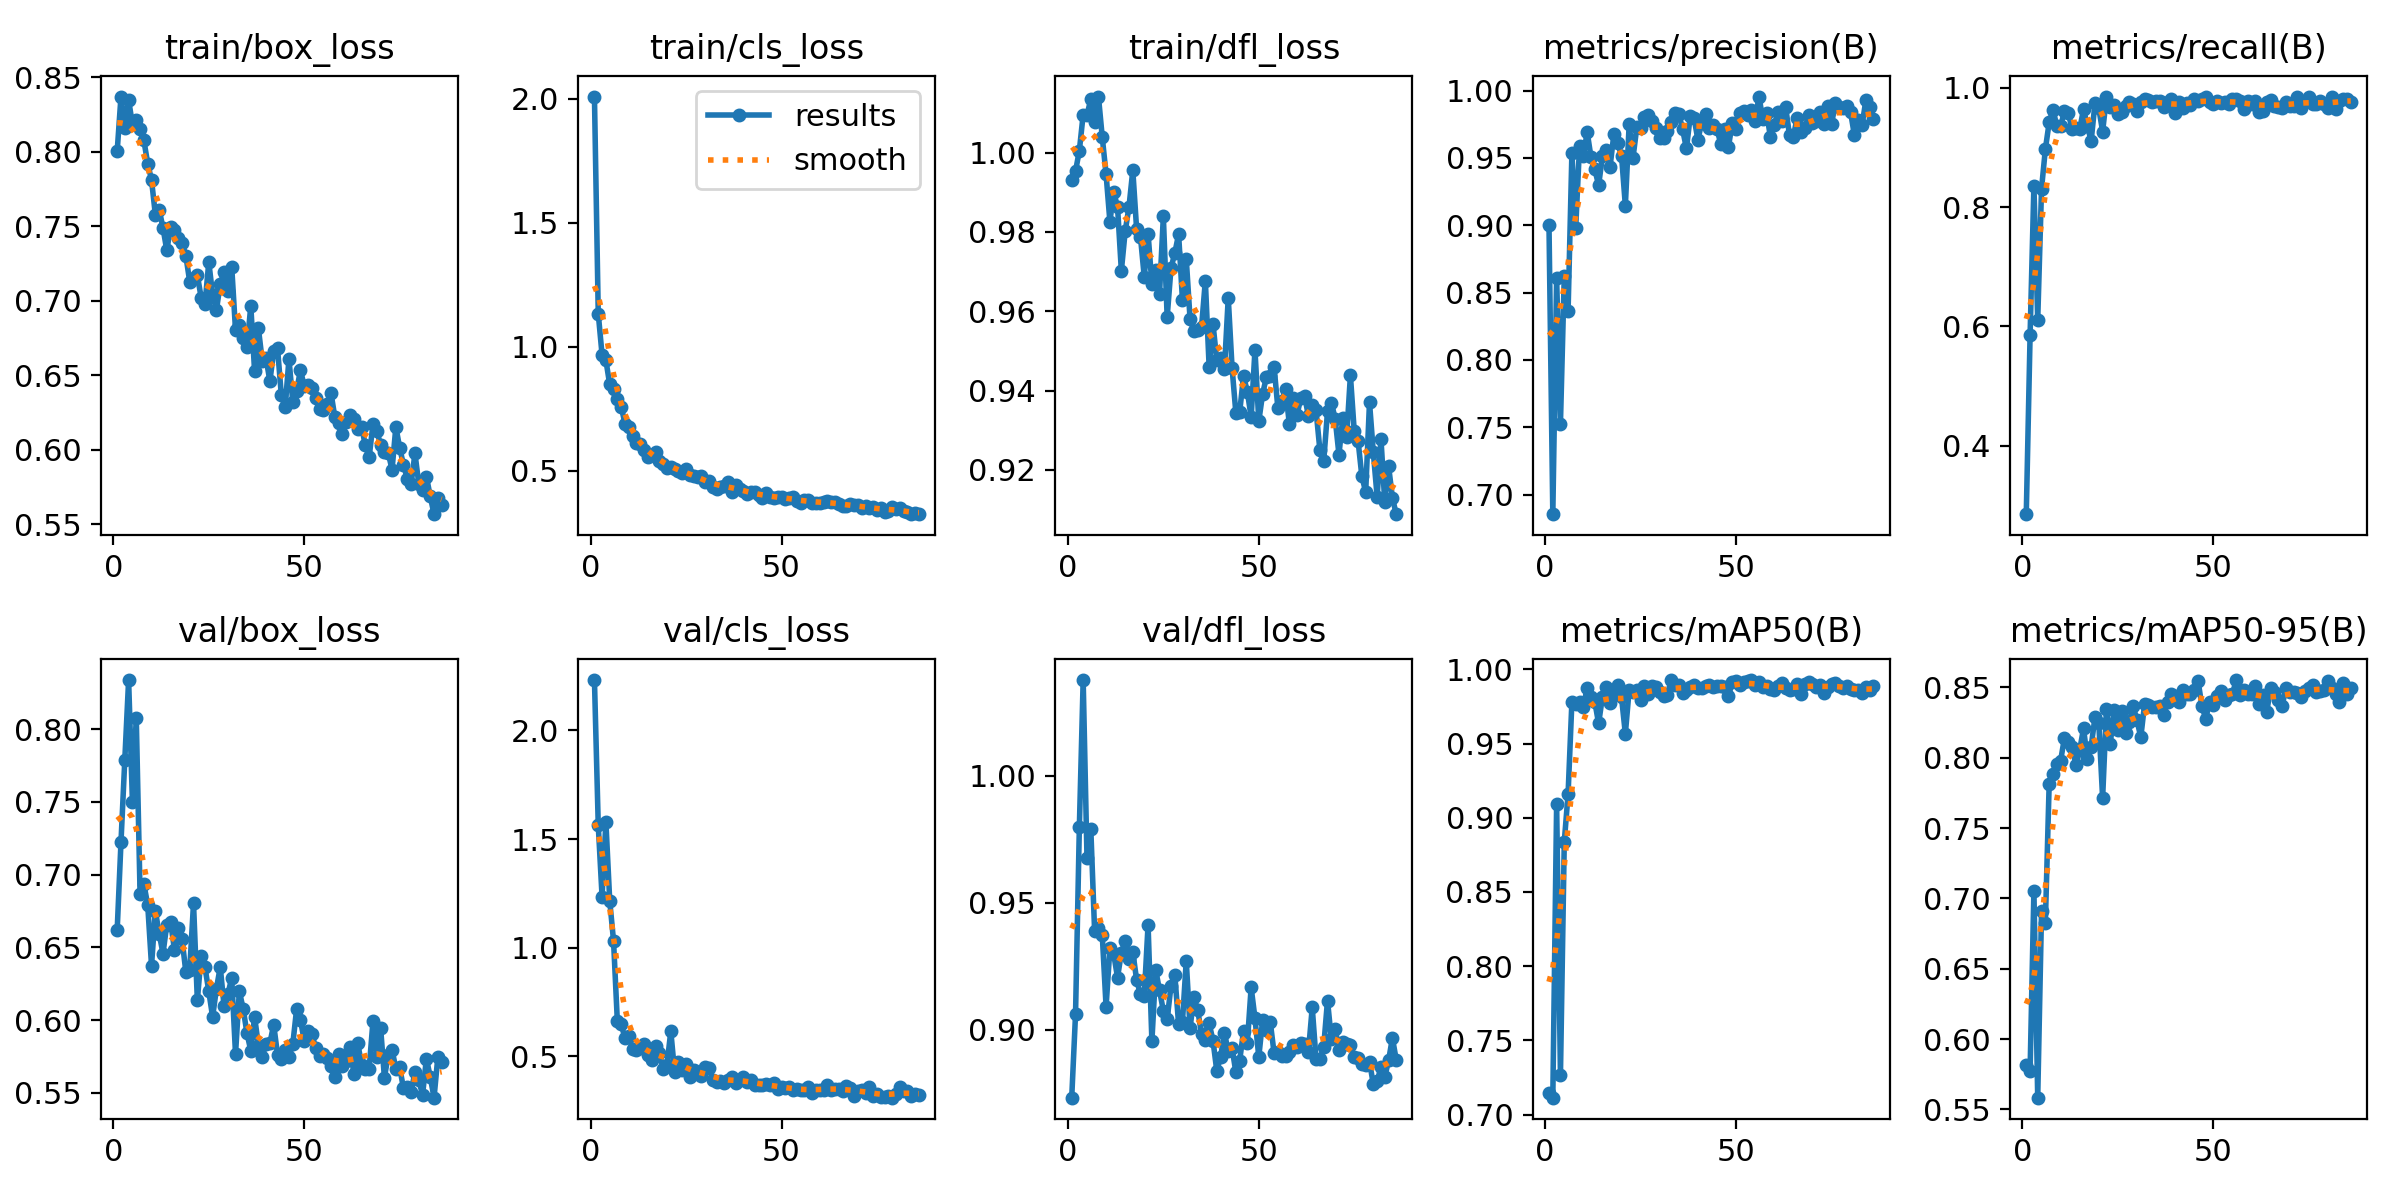

The data file committed next to this chart (first rows):
epoch, time, train/box_loss, train/cls_loss, train/dfl_loss, metrics/precision(B), metrics/recall(B), metrics/mAP50(B), metrics/mAP50-95(B), val/box_loss, val/cls_loss, val/dfl_loss, lr/pg0, lr/pg1, lr/pg2
1, 6.554, 0.8004, 2.009, 0.993, 0.9001, 0.2854, 0.7143, 0.5813, 0.6617, 2.231, 0.8731, 0.0004834, 0.0004834, 0.0004834
2, 11.13, 0.8372, 1.134, 0.9953, 0.6855, 0.585, 0.7114, 0.5773, 0.7223, 1.562, 0.9061, 0.000977, 0.000977, 0.000977
3, 15.45, 0.8161, 0.9681, 1.001, 0.8605, 0.8359, 0.909, 0.7055, 0.779, 1.235, 0.9799, 0.001464, 0.001464, 0.001464
4, 19.74, 0.835, 0.9461, 1.01, 0.7527, 0.6111, 0.7267, 0.5584, 0.8337, 1.579, 1.038, 0.001634, 0.001634, 0.001634
5, 23.95, 0.8184, 0.8489, 1.01, 0.8621, 0.8311, 0.8837, 0.6908, 0.7497, 1.217, 0.9678, 0.001623, 0.001623, 0.001623
6, 28.18, 0.8215, 0.8319, 1.013, 0.8363, 0.8971, 0.916, 0.6826, 0.8077, 1.032, 0.979, 0.001612, 0.001612, 0.001612
7, 32.35, 0.8153, 0.7916, 1.008, 0.9536, 0.9421, 0.9782, 0.7816, 0.6867, 0.6617, 0.9387, 0.001601, 0.001601, 0.001601
8, 36.64, 0.8077, 0.7595, 1.014, 0.8982, 0.9635, 0.9764, 0.7887, 0.6933, 0.6471, 0.94, 0.00159, 0.00159, 0.00159
9, 40.88, 0.7922, 0.6911, 1.004, 0.9589, 0.9359, 0.9777, 0.7956, 0.6792, 0.5857, 0.9373, 0.001579, 0.001579, 0.001579
10, 45.1, 0.7812, 0.6777, 0.9946, 0.9515, 0.9359, 0.9748, 0.798, 0.6374, 0.5931, 0.909, 0.001568, 0.001568, 0.001568
11, 49.28, 0.7579, 0.6401, 0.9826, 0.9692, 0.9605, 0.9877, 0.8141, 0.6751, 0.5361, 0.932, 0.001557, 0.001557, 0.001557
12, 53.48, 0.7612, 0.611, 0.99, 0.9505, 0.9582, 0.9812, 0.8112, 0.6595, 0.5309, 0.9298, 0.001546, 0.001546, 0.001546
13, 57.68, 0.7491, 0.6105, 0.9864, 0.9414, 0.9308, 0.9781, 0.8076, 0.6457, 0.5394, 0.9205, 0.001535, 0.001535, 0.001535
14, 61.84, 0.7339, 0.5845, 0.9702, 0.9298, 0.9332, 0.9635, 0.7948, 0.6657, 0.5568, 0.9302, 0.001524, 0.001524, 0.001524
15, 66.08, 0.7497, 0.5557, 0.9801, 0.9511, 0.9303, 0.9816, 0.8056, 0.6674, 0.5074, 0.9351, 0.001513, 0.001513, 0.001513
16, 70.29, 0.7479, 0.5638, 0.9863, 0.9557, 0.9646, 0.9885, 0.8209, 0.6485, 0.4855, 0.9278, 0.001502, 0.001502, 0.001502
17, 74.41, 0.7425, 0.5755, 0.9956, 0.9435, 0.9358, 0.9776, 0.7989, 0.6632, 0.5465, 0.9307, 0.001491, 0.001491, 0.001491
18, 78.6, 0.739, 0.541, 0.9808, 0.9677, 0.9113, 0.9833, 0.808, 0.6555, 0.5164, 0.9195, 0.00148, 0.00148, 0.00148
19, 82.74, 0.7301, 0.5302, 0.9788, 0.9607, 0.9742, 0.9898, 0.8291, 0.6328, 0.442, 0.914, 0.001469, 0.001469, 0.001469
20, 86.9, 0.713, 0.5133, 0.9687, 0.9518, 0.9656, 0.9811, 0.8246, 0.6345, 0.461, 0.9133, 0.001458, 0.001458, 0.001458
21, 91.09, 0.7156, 0.5178, 0.9796, 0.9145, 0.9267, 0.9567, 0.7713, 0.6803, 0.6164, 0.9413, 0.001447, 0.001447, 0.001447
22, 95.33, 0.7173, 0.5085, 0.9669, 0.975, 0.9843, 0.9863, 0.835, 0.6136, 0.4276, 0.8954, 0.001436, 0.001436, 0.001436
23, 99.55, 0.7022, 0.4989, 0.9704, 0.95, 0.9682, 0.9844, 0.81, 0.6442, 0.4725, 0.9235, 0.001425, 0.001425, 0.001425
24, 103.7, 0.6978, 0.4917, 0.9644, 0.9727, 0.9706, 0.9863, 0.8341, 0.6364, 0.4364, 0.9154, 0.001414, 0.001414, 0.001414
25, 107.8, 0.7261, 0.5076, 0.9839, 0.9726, 0.9569, 0.9795, 0.8198, 0.6198, 0.4659, 0.9074, 0.001403, 0.001403, 0.001403
26, 111.9, 0.7041, 0.484, 0.9585, 0.98, 0.9603, 0.9888, 0.8331, 0.6022, 0.4077, 0.904, 0.001392, 0.001392, 0.001392
27, 116.1, 0.694, 0.4793, 0.9708, 0.9816, 0.9694, 0.9834, 0.8174, 0.6216, 0.436, 0.9172, 0.001381, 0.001381, 0.001381
28, 120.3, 0.7114, 0.4758, 0.9747, 0.9776, 0.977, 0.9886, 0.8257, 0.6365, 0.4188, 0.9217, 0.00137, 0.00137, 0.00137
29, 124.4, 0.7194, 0.4813, 0.9794, 0.9718, 0.9721, 0.9882, 0.8367, 0.6096, 0.4087, 0.902, 0.001359, 0.001359, 0.001359
30, 128.6, 0.7067, 0.456, 0.9629, 0.965, 0.9614, 0.985, 0.8265, 0.6178, 0.4509, 0.903, 0.001348, 0.001348, 0.001348
31, 132.8, 0.723, 0.4614, 0.9732, 0.9647, 0.9764, 0.9821, 0.8146, 0.6289, 0.4489, 0.9271, 0.001337, 0.001337, 0.001337
32, 136.9, 0.6804, 0.4342, 0.958, 0.9702, 0.9805, 0.9829, 0.8383, 0.5768, 0.3927, 0.9006, 0.001326, 0.001326, 0.001326
33, 141.1, 0.6837, 0.4283, 0.955, 0.9768, 0.9792, 0.9928, 0.8376, 0.6198, 0.3829, 0.9128, 0.001315, 0.001315, 0.001315
34, 145.2, 0.6754, 0.4361, 0.9552, 0.9837, 0.9755, 0.9897, 0.8361, 0.6079, 0.3885, 0.9076, 0.001304, 0.001304, 0.001304
35, 149.4, 0.6687, 0.4408, 0.9559, 0.9829, 0.9772, 0.9896, 0.8362, 0.591, 0.3759, 0.8984, 0.001293, 0.001293, 0.001293
36, 153.6, 0.6967, 0.4576, 0.9677, 0.9711, 0.9788, 0.9841, 0.8368, 0.579, 0.3896, 0.8957, 0.001282, 0.001282, 0.001282
37, 157.8, 0.6526, 0.4158, 0.9459, 0.957, 0.9674, 0.9864, 0.8302, 0.6023, 0.4059, 0.9024, 0.001271, 0.001271, 0.001271
38, 161.9, 0.6815, 0.4417, 0.9569, 0.981, 0.9768, 0.9879, 0.8395, 0.5824, 0.3774, 0.8956, 0.00126, 0.00126, 0.00126
39, 166.1, 0.6597, 0.4269, 0.9476, 0.9796, 0.9817, 0.9897, 0.8451, 0.5749, 0.3903, 0.8837, 0.001249, 0.001249, 0.001249
40, 170.2, 0.6615, 0.4203, 0.9483, 0.9635, 0.9572, 0.9874, 0.8439, 0.5839, 0.4071, 0.8892, 0.001238, 0.001238, 0.001238
41, 174.3, 0.6462, 0.4058, 0.9454, 0.976, 0.9769, 0.9872, 0.8395, 0.5841, 0.3834, 0.8987, 0.001227, 0.001227, 0.001227
42, 178.6, 0.6662, 0.4149, 0.9634, 0.9825, 0.9664, 0.9891, 0.8478, 0.5969, 0.3904, 0.8914, 0.001216, 0.001216, 0.001216
43, 182.8, 0.6683, 0.4138, 0.9458, 0.9723, 0.9742, 0.9897, 0.8456, 0.5764, 0.3698, 0.8927, 0.001205, 0.001205, 0.001205
44, 187, 0.6369, 0.4028, 0.9343, 0.9747, 0.9708, 0.988, 0.8454, 0.573, 0.3681, 0.8831, 0.001194, 0.001194, 0.001194
45, 191.1, 0.6286, 0.3931, 0.9346, 0.9715, 0.9808, 0.9886, 0.848, 0.5793, 0.3698, 0.8878, 0.001183, 0.001183, 0.001183
46, 195.3, 0.6611, 0.4129, 0.9436, 0.9603, 0.9772, 0.9887, 0.8546, 0.5749, 0.3732, 0.8994, 0.001172, 0.001172, 0.001172
47, 199.5, 0.6321, 0.3947, 0.9398, 0.9716, 0.9817, 0.9878, 0.8368, 0.5834, 0.3679, 0.8947, 0.001161, 0.001161, 0.001161
48, 203.7, 0.6399, 0.3894, 0.9333, 0.9582, 0.9848, 0.982, 0.8278, 0.6075, 0.3764, 0.9166, 0.00115, 0.00115, 0.00115
49, 207.9, 0.6533, 0.3957, 0.9503, 0.9756, 0.9756, 0.9913, 0.8395, 0.6002, 0.3498, 0.9045, 0.001139, 0.001139, 0.001139
50, 212.1, 0.6432, 0.3943, 0.9323, 0.9717, 0.9726, 0.9921, 0.8375, 0.5859, 0.3609, 0.8892, 0.001128, 0.001128, 0.001128
51, 216.3, 0.6439, 0.389, 0.9392, 0.9835, 0.9777, 0.9896, 0.8437, 0.5927, 0.3566, 0.9036, 0.001117, 0.001117, 0.001117
52, 220.4, 0.6413, 0.3928, 0.9434, 0.9845, 0.9747, 0.9913, 0.8474, 0.5906, 0.3599, 0.8999, 0.001106, 0.001106, 0.001106
53, 224.6, 0.6348, 0.3944, 0.9436, 0.9817, 0.9767, 0.9923, 0.8412, 0.5806, 0.3441, 0.903, 0.001095, 0.001095, 0.001095
54, 228.7, 0.6274, 0.3805, 0.946, 0.9854, 0.9725, 0.9928, 0.8448, 0.5753, 0.3496, 0.8908, 0.001084, 0.001084, 0.001084
55, 232.8, 0.6269, 0.37, 0.9356, 0.9776, 0.9817, 0.9895, 0.8453, 0.5766, 0.3457, 0.8911, 0.001073, 0.001073, 0.001073
56, 237, 0.6311, 0.3839, 0.9373, 0.9955, 0.9817, 0.9913, 0.8552, 0.5743, 0.3459, 0.8896, 0.001062, 0.001062, 0.001062
57, 241.2, 0.6384, 0.3822, 0.9403, 0.9787, 0.9785, 0.9884, 0.8447, 0.5683, 0.3584, 0.8895, 0.001051, 0.001051, 0.001051
58, 245.3, 0.6222, 0.3715, 0.9316, 0.9834, 0.9647, 0.9886, 0.8485, 0.5607, 0.334, 0.8913, 0.00104, 0.00104, 0.00104
59, 249.4, 0.6179, 0.3709, 0.9382, 0.9656, 0.9786, 0.987, 0.845, 0.5765, 0.3443, 0.8937, 0.001029, 0.001029, 0.001029
60, 253.5, 0.6109, 0.3697, 0.9339, 0.9746, 0.9725, 0.9861, 0.8454, 0.5685, 0.3444, 0.8933, 0.001018, 0.001018, 0.001018
... 26 more rows
